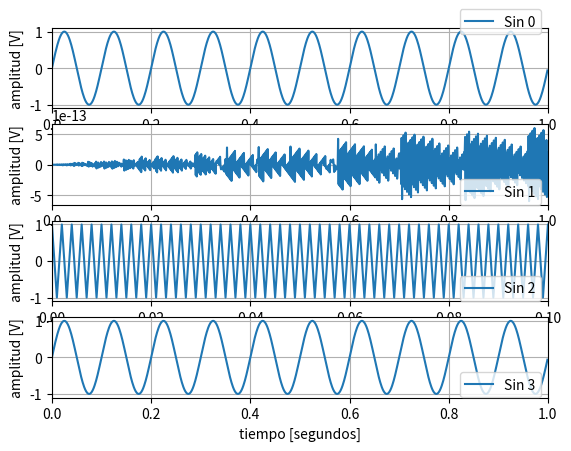

This figure's Python source:
import numpy as np
import matplotlib as mpl
import matplotlib.pyplot as plt

# Insertar aquí el código para inicializar tu notebook
########################################################
def generador_senoidal (fs, f0, N, a0=1, p0=0):
    """ 
    
    brief:  Generador de señales senoidal, con argumentos
    
    fs:     frecuencia de muestreo de la señal [Hz]
    N:      cantidad de muestras de la señal a generar
    f0:     frecuencia de la senoidal [Hz]
    a0:     amplitud pico de la señal [V]
    p0:     fase de la señal sinusoidal [rad]
    
    como resultado la señal devuelve:
    
    signal: senoidal evaluada en cada instante 
    tt:     base de tiempo de la señal
    """    

    # comienzo de la función
    tt = np.linspace(0, (N-1)/fs, N).flatten()
    signal = a0*np.sin(2*np.pi*f0*tt + p0)
    # fin de la función
    
    return tt, signal


# NO modifiques este bloque
############################

N  = 1000 # muestras
fs = 1000 # Hz

##################
# a.0) Senoidal #
#################

a0 = 1 # Volts
p0 = 0 # radianes
f0 = 10   # Hz

# Insertar aquí el código para generar y visualizar la señal
##############################################################
[t, s0] = generador_senoidal(fs, f0, N)
plt.subplot(411)
plt.plot(t, s0, label="Sin 0")
plt.xlim(0, 1)
plt.ylabel('amplitud [V]')
plt.xlabel('tiempo [segundos]')
plt.grid(True)
plt.legend(bbox_to_anchor=(0., 1.22, 1., .102), loc=1, ncol=1)

##################
# a.1) Senoidal #
#################

a1 = 1 # Volts
p1 = 0 # radianes
f1 = fs/2   # Hz

# Insertar aquí el código para generar y visualizar la señal
##############################################################

[_, s1] = generador_senoidal(fs, f1, N)

plt.subplot(412)
plt.plot(t, s1, label="Sin 1")
plt.xlim(0, 1)
plt.ylabel('amplitud [V]')
plt.xlabel('tiempo [segundos]')
plt.grid(True)
plt.legend(bbox_to_anchor=(0., 0.3, 1., .102), loc=1, ncol=1)

##################
# a.2) Senoidal #
#################

a2 = 1       # Volts
p2 = np.pi/2 # radianes
f2 = fs/2    # Hz

# Insertar aquí el código para generar y visualizar la señal
##############################################################

[_, s2] = generador_senoidal(fs, f2, N, a2, p2)

plt.subplot(413)
plt.plot(t, s2, label="Sin 2")
plt.xlim(0, 0.1)
plt.ylabel('amplitud [V]')
plt.xlabel('tiempo [segundos]')
plt.grid(True)
plt.legend(bbox_to_anchor=(0., 0.3, 1., .102), loc=1, ncol=1)


##################
# a.3) Senoidal #
#################

a3 = 1     # Volts
p3 = 0     # radianes
f3 = fs+10 # Hz

# Insertar aquí el código para generar y visualizar la señal
##############################################################

[_, s3] = generador_senoidal(fs, f3, N)

plt.subplot(414)
plt.plot(t, s3, label="Sin 3")
plt.xlim(0, 1)
plt.ylabel('amplitud [V]')
plt.xlabel('tiempo [segundos]')
plt.grid(True)
plt.legend(bbox_to_anchor=(0., 0.3, 1., .102), loc=1, ncol=1)

plt.show()